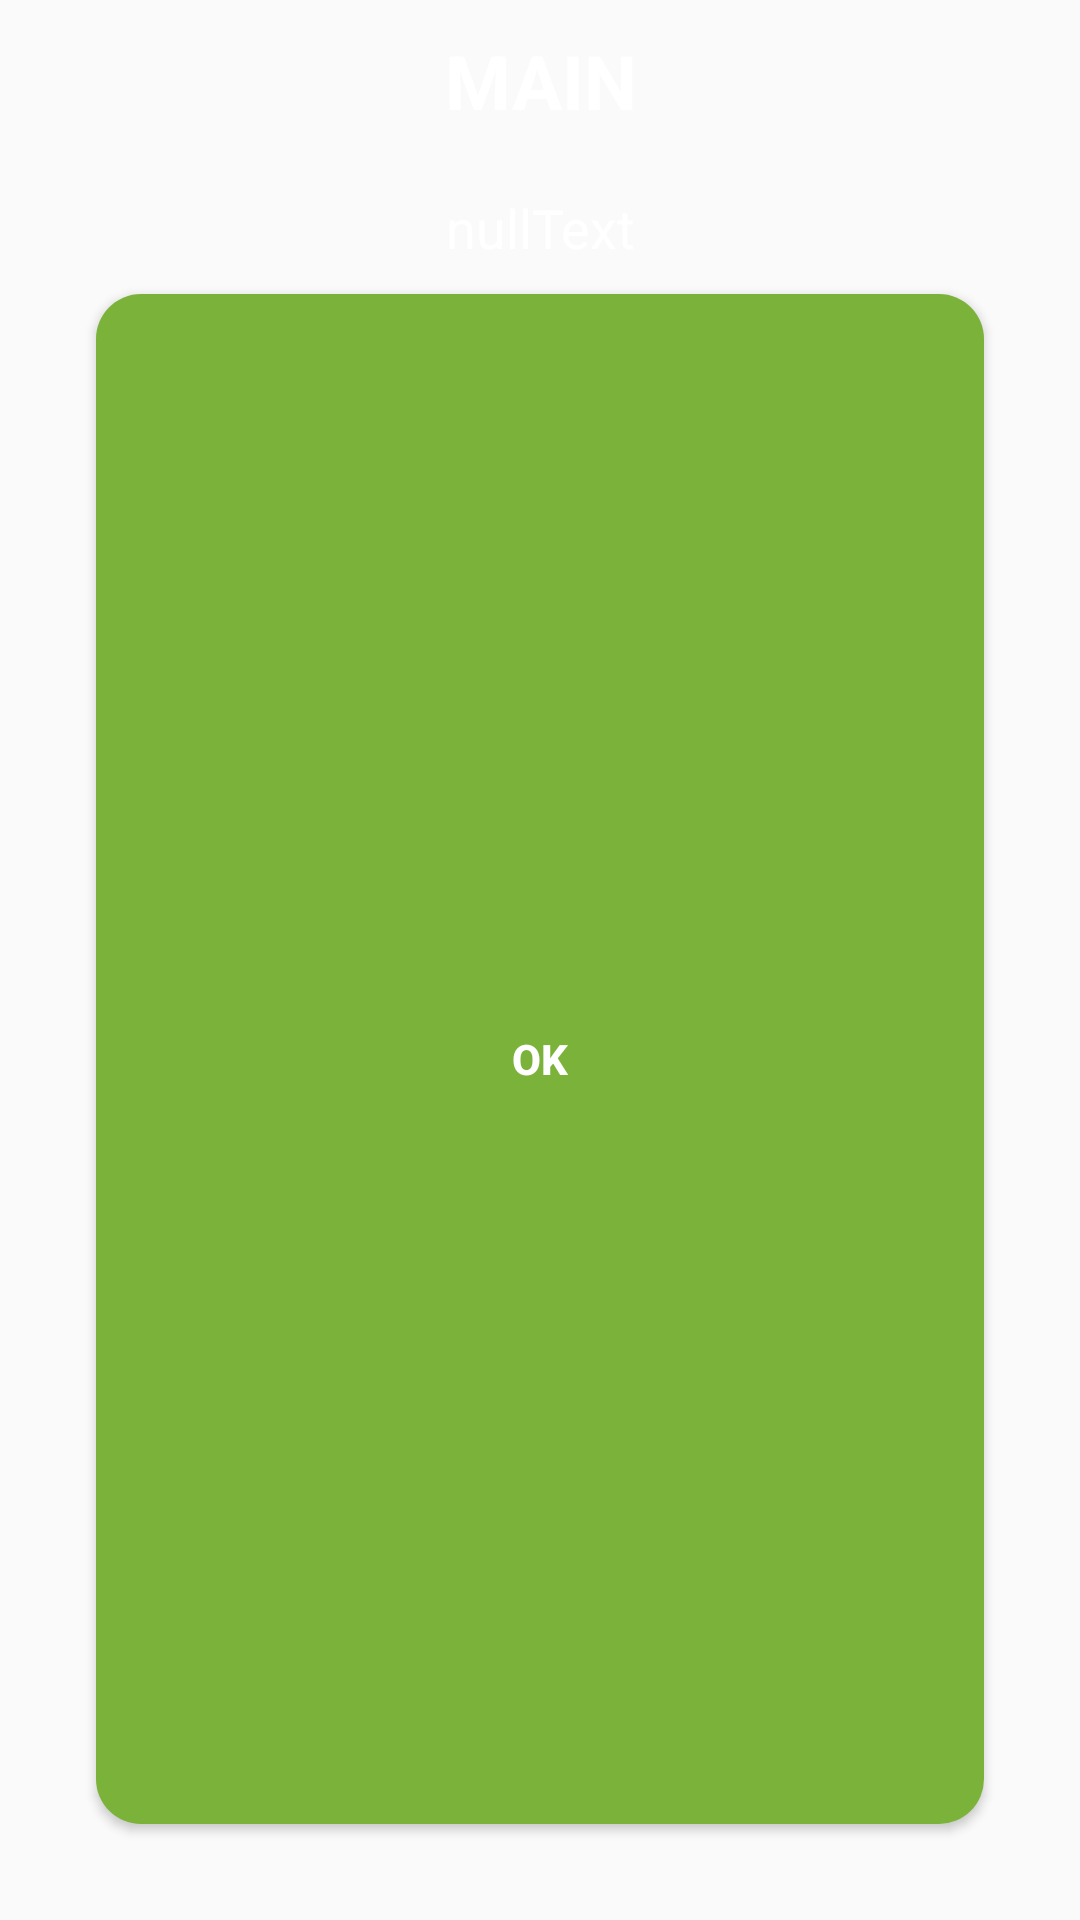

Android layout source for this screen:
<!-- AndroidManifest.xml: application theme AppTheme -->
<!-- res/layout/ok_dialog.xml -->
<?xml version="1.0" encoding="utf-8"?>
<LinearLayout xmlns:android="http://schemas.android.com/apk/res/android"
    xmlns:app="http://schemas.android.com/apk/res-auto"
    android:layout_width="wrap_content"
    android:layout_height="wrap_content"
    android:orientation="vertical"
    android:background="@drawable/round_dialog">


    <TextView
        android:id="@+id/okTitle"
        android:layout_width="match_parent"
        android:layout_height="wrap_content"
        android:padding="10dp"
        android:text="@string/xml_okDialog_Title"
        android:textAlignment="center"
        android:textColor="@android:color/white"
        android:textSize="25sp"
        android:textStyle="bold"/>

    <TextView
        android:id="@+id/okText"
        android:layout_width="match_parent"
        android:layout_height="wrap_content"
        android:padding="10dp"
        android:text="@string/xml_nulltext"
        android:textAlignment="center"
        android:textColor="@android:color/white"
        android:textSize="18sp"/>

    <Button
        android:layout_width="match_parent"
        android:layout_height="match_parent"
        android:orientation="horizontal"
        android:layout_marginBottom="32dp"
        android:layout_marginStart="32dp"
        android:layout_marginEnd="32dp"
        android:id="@+id/okButton"
        android:layout_weight="0.5"
        android:background="@drawable/item_bg"
        android:backgroundTint="@color/greenADAPEI"
        android:text="@string/xml_ok"
        android:textColor="@color/mapboxWhite"
        android:textStyle="bold"
        android:foreground="?android:attr/selectableItemBackground"/>
</LinearLayout>
<!-- resources referenced by this layout -->
<resources>
  <color name="greenADAPEI">#7bb33a</color>
  <color name="mapboxWhite">#ffffff</color>
  <!-- drawable item_bg (drawable) -->
  <?xml version="1.0" encoding="utf-8"?>
  <shape xmlns:android="http://schemas.android.com/apk/res/android">
      <solid android:color="@color/mapboxWhite"/>
      <corners android:radius="15dp"/>
  </shape>
  <string name="xml_nulltext">nullText</string>
  <string name="xml_ok">OK</string>
  <string name="xml_okDialog_Title">MAIN</string>
  <style name="AppTheme" parent="Theme.AppCompat.Light.DarkActionBar">
          
          <item name="colorPrimary">@color/colorPrimary</item>
          <item name="colorPrimaryDark">@color/colorPrimaryDark</item>
          <item name="colorAccent">@color/colorAccent</item>
          <item name="windowNoTitle">true</item>
          <item name="android:windowNoTitle">true</item>
      </style>
  <color name="colorPrimary">#212121</color>
  <color name="colorPrimaryDark">#191919</color>
  <color name="colorAccent">#B1DE00</color>
</resources>
